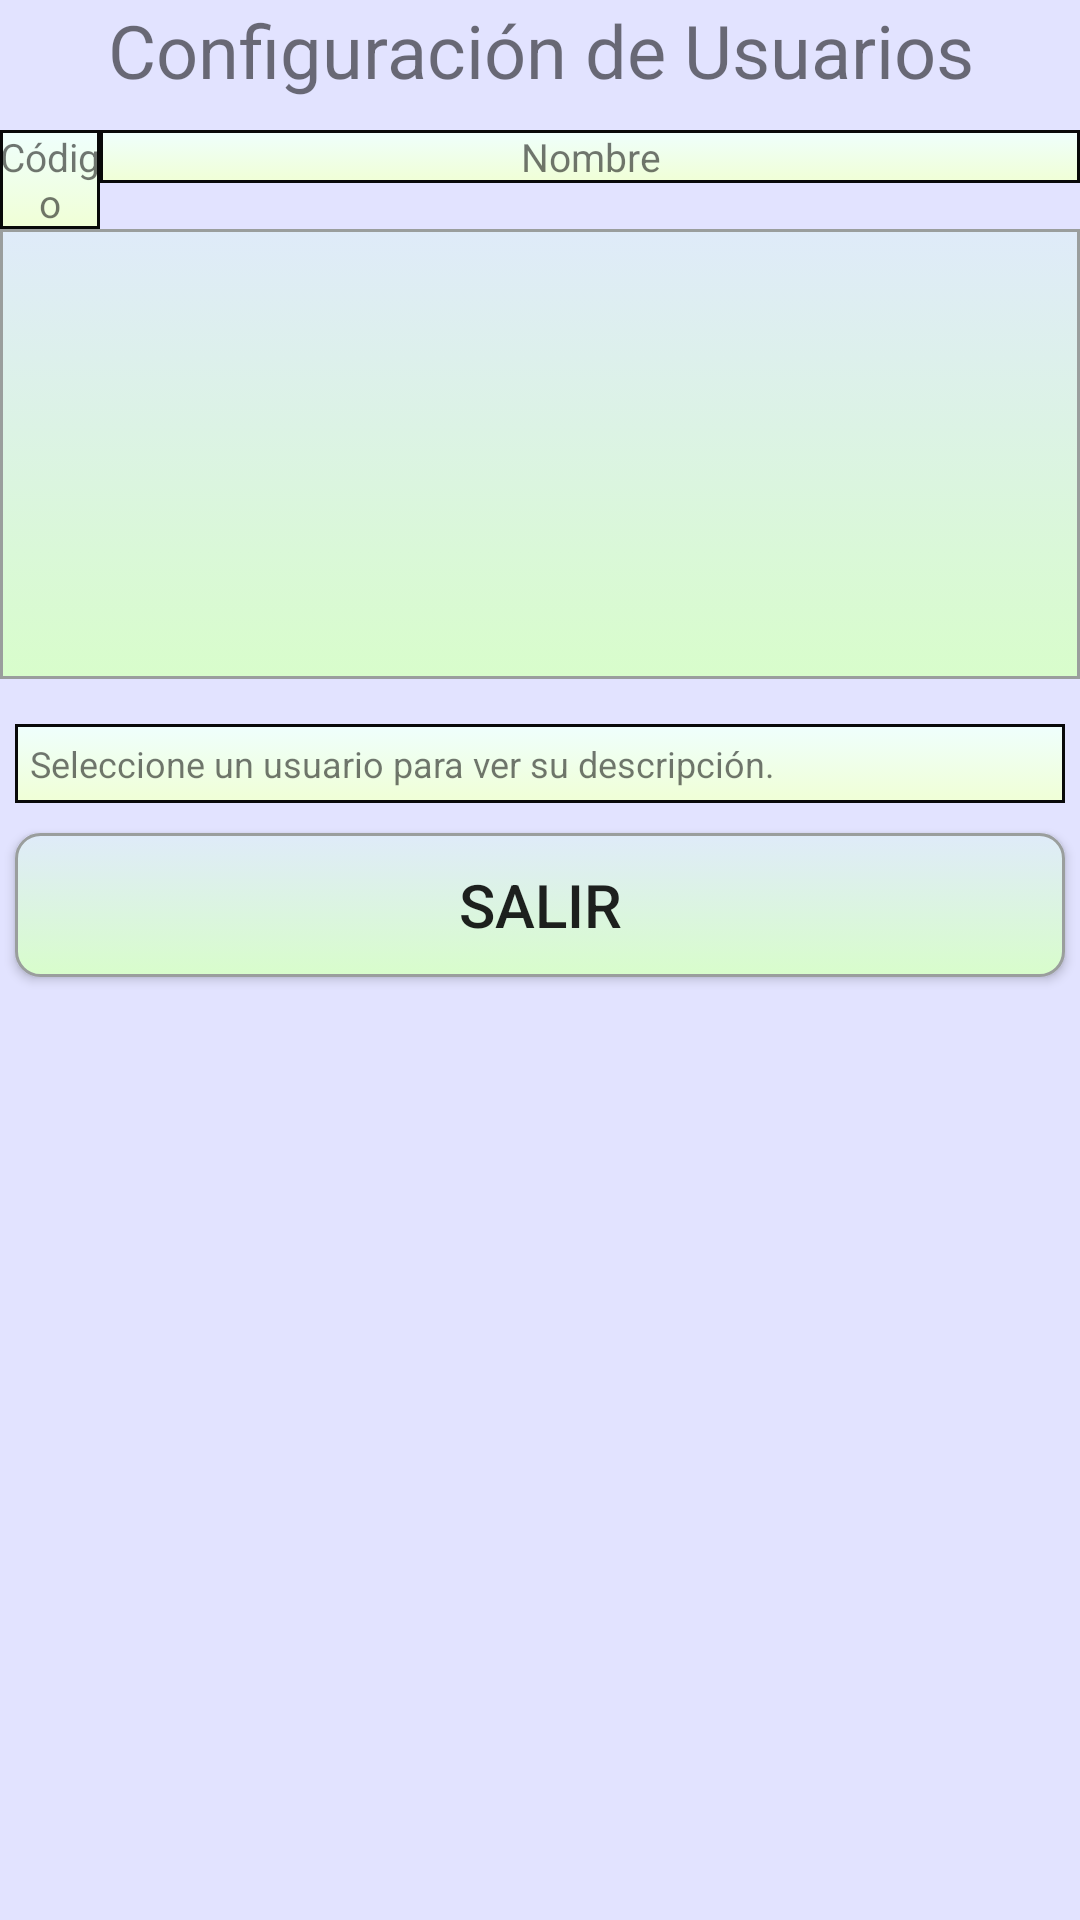

Android layout source for this screen:
<!-- AndroidManifest.xml: application theme MyMaterialTheme -->
<!-- res/layout/act_administrador.xml -->
<ScrollView android:layout_width="fill_parent"
            android:layout_height="fill_parent"
            xmlns:android="http://schemas.android.com/apk/res/android"
            android:id="@+id/scrollView"
            android:background="@color/fondoApp"
            >

    <TableLayout android:layout_width="fill_parent" android:layout_height="fill_parent" android:id="@+id/tableLayout">

        <TableRow
            android:layout_width="fill_parent"
            android:layout_height="wrap_content" />

        <TextView
            android:layout_width="fill_parent"
            android:layout_height="wrap_content"
            android:textSize="12pt"
            android:text="Configuración de Usuarios"
            android:id="@+id/titulo"
            android:gravity="center_horizontal"
            android:layout_marginBottom="10dp"
            />


        
        <LinearLayout android:orientation="horizontal" android:layout_width="fill_parent" android:layout_height="fill_parent">
            <TextView android:layout_weight="0" android:layout_width="100px" android:text="Código"     android:id="@+id/lblTxt7a" style="@style/tit2" />
            <TextView android:layout_weight="1" android:layout_width="1px"   android:text="Nombre"     android:id="@+id/lblTxt7b" style="@style/tit2" />
        </LinearLayout>

        <LinearLayout
            android:orientation="horizontal" android:layout_width="fill_parent"
            android:layout_height="150dp" android:id="@+id/Contenedortabla"
            android:layout_marginBottom="10dp">
            <GridView android:numColumns="1" android:layout_width="fill_parent" android:layout_height="match_parent"    android:id="@+id/gridviewuser"  style="@style/gridAdmin"/>
        </LinearLayout>

        

        <TextView   android:layout_width="fill_parent"
                    android:layout_height="30dp"
                    android:textSize="20dp"
                    android:id="@+id/txtIdUS"
                    android:visibility="gone"
                    style="@style/loggin_center"/>

        <TextView   android:layout_width="fill_parent"
            android:layout_height="wrap_content"
            android:textSize="12dp"
            android:text="Seleccione un usuario para ver su descripción."
            android:id="@+id/txtInformacion"
            android:maxLines="10"
            style="@style/loggin_center"/>





        <Button
            android:id="@+id/btnBorrarUS"
            android:layout_width="40dp"
            android:layout_height="wrap_content"
            android:layout_marginLeft="40dp"
            android:layout_marginRight="40dp"
            android:gravity="center_horizontal|center_vertical"
            android:onClick="BorrarUS_click"
            android:text="Borrar Usuario"
            android:textSize="20dp"
            android:visibility="gone"
            style="@style/dashboard_buttonAdmin" />

        <LinearLayout android:id="@+id/LinLayBorrar" android:visibility="gone" android:layout_width="fill_parent" style="@style/jerarquiaFull" >
            <TextView android:id="@+id/lbl1b" android:text="¿Seguro que desea borrar el usuario?" android:layout_width="fill_parent" android:layout_height="wrap_content" />
            <LinearLayout android:id="@+id/LinLayBor1" android:visibility="visible" android:layout_width="fill_parent" android:layout_height="wrap_content" android:orientation="horizontal" >
                <Button  android:id="@+id/btnBorrarSI" android:layout_width="1dp" android:layout_height="wrap_content" android:layout_weight="1" android:onClick="BorrarUS_SI_click" android:text="SI"   style="@style/dashboard_button" />
                <Button  android:id="@+id/btnBorrarNO" android:layout_width="1dp" android:layout_height="wrap_content" android:layout_weight="1" android:onClick="BorrarUS_NO_click" android:text="NO"   style="@style/dashboard_button" />
            </LinearLayout>
        </LinearLayout>

        <Button
            android:id="@+id/btnAdministradorSalir"
            android:layout_width="40dp" android:layout_height="wrap_content" android:layout_marginLeft="40dp" android:layout_marginRight="40dp"
            android:gravity="center_horizontal|center_vertical"
            android:onClick="salirConf_click"
            android:text="Salir"
            android:textSize="20dp"
            style="@style/dashboard_buttonAdmin" />

    </TableLayout>
</ScrollView>
<!-- resources referenced by this layout -->
<resources>
  <color name="fondoApp">#ffe2e3ff</color>
  <style name="dashboard_button">
          <item name="android:layout_width">fill_parent</item>
          <item name="android:layout_height">wrap_content</item>
          <item name="android:layout_weight">1</item>
          <item name="android:background">@drawable/buttonselector</item>
          <item name="android:drawablePadding">8dp</item>
          <item name="android:padding">10dp</item>
          <item name="android:layout_margin">10dp</item>
          <item name="android:radius">15dp</item>
      </style>
  <style name="dashboard_buttonAdmin">
          <item name="android:layout_width">fill_parent</item>
          <item name="android:layout_height">wrap_content</item>
          <item name="android:layout_weight">1</item>
          <item name="android:background">@drawable/buttonselector</item>
          <item name="android:drawablePadding">8dp</item>
          <item name="android:padding">5dp</item>
          <item name="android:layout_margin">5dp</item>
          <item name="android:radius">15dp</item>
      </style>
  <style name="gridAdmin">
          <item name="android:layout_width">fill_parent</item>
          <item name="android:layout_height">wrap_content</item>
          <item name="android:layout_weight">1</item>
          <item name="android:background">@drawable/gridseleccion</item>
          <item name="android:drawablePadding">0dp</item>
          <item name="android:padding">0dp</item>
          <item name="android:layout_margin">0dp</item>
      </style>
  <style name="loggin_center" parent="@style/textoBonito">
          <item name="android:layout_width">wrap_content</item>
          <item name="android:layout_weight">0</item>
      </style>
  <style name="tit2">
          <item name="android:layout_width">1dp</item>
          <item name="android:layout_height">wrap_content</item>
          <item name="android:background">@drawable/texbonselector2</item>
          <item name="android:drawablePadding">0dp</item>
          <item name="android:padding">0dp</item>
          <item name="android:layout_margin">0dp</item>
          <item name="android:radius">0dp</item>
          <item name="android:gravity">center_horizontal|center_vertical</item>
          <item name="android:textSize">13dp</item>
          <item name="android:textStyle">normal</item>
          <item name="android:layout_weight">0</item>
      </style>
  <style name="MyMaterialTheme" parent="MyMaterialTheme.Base" />
  <style name="textoBonito">
          <item name="android:layout_width">fill_parent</item>
          <item name="android:layout_height">wrap_content</item>
          <item name="android:layout_weight">1</item>
          <item name="android:background">@drawable/texbonselector2</item>
          <item name="android:drawablePadding">4dp</item>
          <item name="android:padding">5dp</item>
          <item name="android:layout_margin">5dp</item>
          <item name="android:radius">10dp</item>
      </style>
  <style name="MyMaterialTheme.Base" parent="Theme.AppCompat.Light.DarkActionBar">
          <item name="windowNoTitle">true</item>
          <item name="windowActionBar">false</item>
          <item name="colorPrimary">@color/barra</item>
          <item name="colorPrimaryDark">@color/editOn1</item>
          <item name="colorAccent">@color/editOn1</item>
      </style>
  <color name="barra">#E6344A</color>
  <color name="editOn1">#0B5379</color>
</resources>
